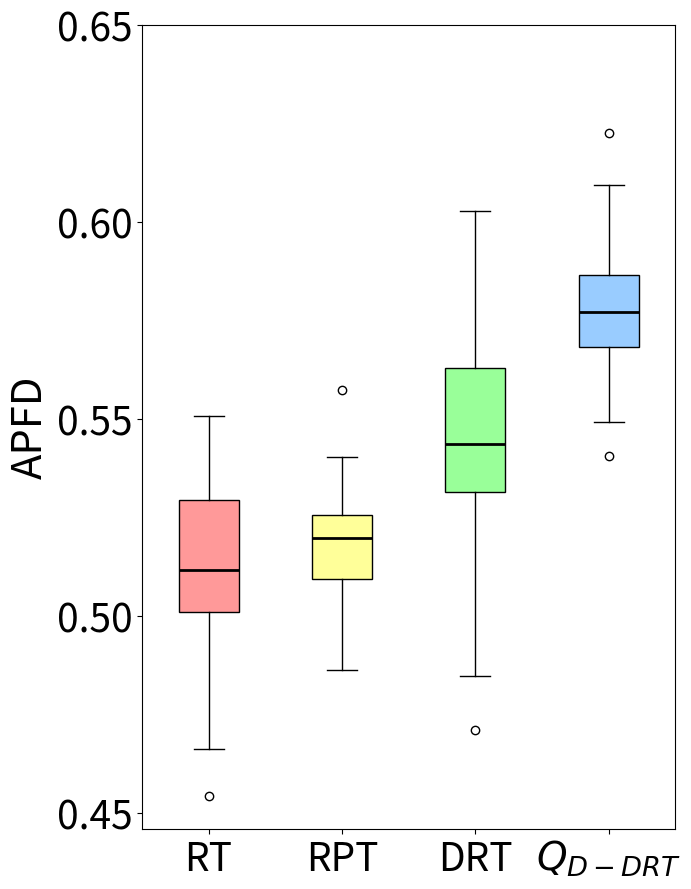

Reproduce this figure in Python.
import matplotlib.pyplot as plt
import statistics


data1 = [0.5029004548582001, 0.5025203685372726, 0.4895766129032259, 0.5088048552754435, 0.4869387444445276, 0.5339959225280325, 0.4913466179947991, 0.5284746258470238, 0.5047104247104247, 0.5232516814991042, 0.5168503007039736, 0.4858541954258852, 0.5137632582077025, 0.4894563918757468, 0.5232605897580517, 0.5022382339414379, 0.511068211068211, 0.5393615990741236, 0.5015855112629306, 0.5311969598519306, 0.4967699724517906, 0.5163034428612716, 0.489385899352267, 0.4985666185666186, 0.5505113953246555, 0.5238489772099022, 0.5286629854173189, 0.5077449753204787, 0.5358380910554822, 0.5322913272510046, 0.5496464101642095, 0.5080555326724697, 0.5238579017264277, 0.5122841058809438, 0.5101469237832873, 0.45422759196361745, 0.5418663057676509, 0.5327565733672603, 0.4661509713033028, 0.5353717652323066]  # 第一段数据
data2 = [0.5249677938808373, 0.512771049596309, 0.5402430555555554, 0.49049745459669886, 0.5149056603773584, 0.5232835820895522, 0.5342662285941855, 0.5079589185642335, 0.5402518374405533, 0.5244552529182879, 0.5236321700762133, 0.5241239316239316, 0.5250471358402317, 0.5253296703296703, 0.5095113908872901, 0.5093204182041821, 0.5194573144573144, 0.538539653784219, 0.5087329615861215, 0.5050105218855218, 0.5264446400625977, 0.5057875143184422, 0.48611878808284575, 0.5392896962706651, 0.5238734567901234, 0.5256980588562636, 0.5126892109500805, 0.521141414141414, 0.5264144996059889, 0.5164176245210726, 0.4938779095300834, 0.5572878255152502, 0.5188266998341625, 0.5032365234761679, 0.5193535923141186, 0.4997678117048347, 0.4949108138238573, 0.5198647702324173, 0.5166898148148148, 0.5300480584390618]  # 第二段数据
data3 = [0.5449997251085821, 0.4845916559770325, 0.5424595042935206, 0.5406308172701615, 0.5298888658797544, 0.5917772313576832, 0.49674665591181016, 0.5428746337837247, 0.5372434017595308, 0.5504309452118084, 0.5325402246508802, 0.5650361679604798, 0.5385628013361635, 0.5767997434664102, 0.5381364667078953, 0.5207858957858957, 0.5319004031818677, 0.5564021164021163, 0.5489534883720931, 0.528730413105413, 0.5669295397144476, 0.5732640535272114, 0.5019169443548676, 0.5469299321396451, 0.6026436781609195, 0.4991529948995562, 0.5512555636326536, 0.5811559778305622, 0.5962785993303571, 0.5093155038105683, 0.5935718485568934, 0.5619606130555036, 0.5378576889471385, 0.5439402858911078, 0.53784639746635, 0.47104039355855337, 0.5548727713346027, 0.552401092800374, 0.5212548538728795, 0.5649195575666164]  # 第三段数据
data4 = [0.5674360883593943, 0.5909937457308743, 0.5849285544581339, 0.5558968358441813, 0.5855377977235375, 0.5754107446017426, 0.5930887810357095, 0.5846024847962833, 0.5882225418783538, 0.5649717514124294, 0.5964957757296467, 0.5712391086436888, 0.540584843058774, 0.569358479388814, 0.5703418146493517, 0.576151339309234, 0.5916624633013876, 0.5774042950513538, 0.5684030764244667, 0.5968903667085165, 0.5649556508325394, 0.567428250761584, 0.5845470732004026, 0.5801198460009935, 0.5738654345211722, 0.6091650207195692, 0.5678925891344192, 0.5735879043600562, 0.5780186893441664, 0.6223515047044459, 0.5765677377156405, 0.5836808627153629, 0.5774614601512508, 0.5508567715923443, 0.5859057075928014, 0.5939536647114855, 0.5910037256191103, 0.5492336086086085, 0.568262614678899, 0.5671634851123547]  # 第四段数据


variance1 = statistics.variance(data1)
variance2 = statistics.variance(data2)
variance3 = statistics.variance(data3)
variance4 = statistics.variance(data4)

print("Data1 Variance:", variance1)
print("Data2 Variance:", variance2)
print("Data3 Variance:", variance3)
print("Data4 Variance:", variance4)

fig, ax = plt.subplots(figsize=(7,9))


bp = ax.boxplot([data1, data2, data3, data4], patch_artist=True, medianprops=dict(color='black', linewidth=2))


colors = ['#FF9999', '#FFFF99', '#99FF99', '#99CCFF']
for patch, color in zip(bp['boxes'], colors):
    patch.set_facecolor(color)


ax.set_xticklabels(['RT', 'RPT', 'DRT', '$Q_{D-DRT}$'], fontsize=28)
ax.tick_params(axis='y', labelsize=28)  


ax.set_yticks([0.45,0.5,0.55,0.60,0.65])
plt.ylabel('APFD', fontsize=30)
plt.tight_layout()


ax.grid(False)

plt.show()
